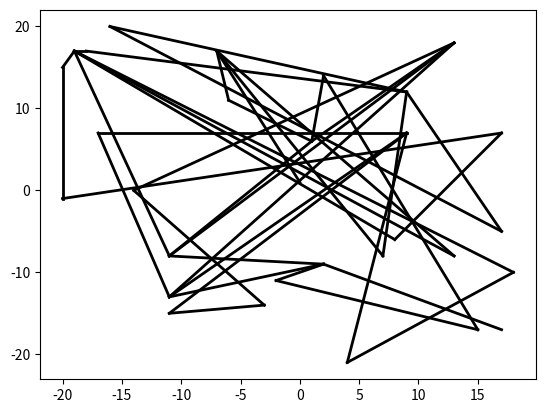

Generate this figure with matplotlib:
import matplotlib.pyplot as plt
plt.plot([0, -7], [1, 17], 'k-', lw=2)
plt.plot([-7, 7], [17, -8], 'k-', lw=2)
plt.plot([7, 9], [-8, 12], 'k-', lw=2)
plt.plot([9, 9], [12, 12], 'k-', lw=2)
plt.plot([9, -16], [12, 20], 'k-', lw=2)
plt.plot([-16, 17], [20, -5], 'k-', lw=2)
plt.plot([17, 9], [-5, 12], 'k-', lw=2)
plt.plot([9, -18], [12, 17], 'k-', lw=2)
plt.plot([-18, -19], [17, 17], 'k-', lw=2)
plt.plot([-19, 13], [17, -8], 'k-', lw=2)
plt.plot([13, -7], [-8, 17], 'k-', lw=2)
plt.plot([-7, -6], [17, 11], 'k-', lw=2)
plt.plot([-6, 1], [11, 6], 'k-', lw=2)
plt.plot([1, 13], [6, 18], 'k-', lw=2)
plt.plot([13, -14], [18, 0], 'k-', lw=2)
plt.plot([-14, -3], [0, -14], 'k-', lw=2)
plt.plot([-3, -11], [-14, -15], 'k-', lw=2)
plt.plot([-11, 9], [-15, 7], 'k-', lw=2)
plt.plot([9, -17], [7, 7], 'k-', lw=2)
plt.plot([-17, -11], [7, -13], 'k-', lw=2)
plt.plot([-11, 9], [-13, 7], 'k-', lw=2)
plt.plot([9, 4], [7, -21], 'k-', lw=2)
plt.plot([4, 18], [-21, -10], 'k-', lw=2)
plt.plot([18, -19], [-10, 17], 'k-', lw=2)
plt.plot([-19, -20], [17, 15], 'k-', lw=2)
plt.plot([-20, -20], [15, -1], 'k-', lw=2)
plt.plot([-20, 17], [-1, 7], 'k-', lw=2)
plt.plot([17, 8], [7, -6], 'k-', lw=2)
plt.plot([8, -19], [-6, 17], 'k-', lw=2)
plt.plot([-19, -11], [17, -8], 'k-', lw=2)
plt.plot([-11, 2], [-8, -9], 'k-', lw=2)
plt.plot([2, -11], [-9, -13], 'k-', lw=2)
plt.plot([-11, 13], [-13, 18], 'k-', lw=2)
plt.plot([13, -11], [18, -8], 'k-', lw=2)
plt.plot([-11, 1], [-8, 6], 'k-', lw=2)
plt.plot([1, 2], [6, 14], 'k-', lw=2)
plt.plot([2, 15], [14, -17], 'k-', lw=2)
plt.plot([15, -2], [-17, -11], 'k-', lw=2)
plt.plot([-2, 2], [-11, -9], 'k-', lw=2)
plt.plot([2, 17], [-9, -17], 'k-', lw=2)
plt.show()
